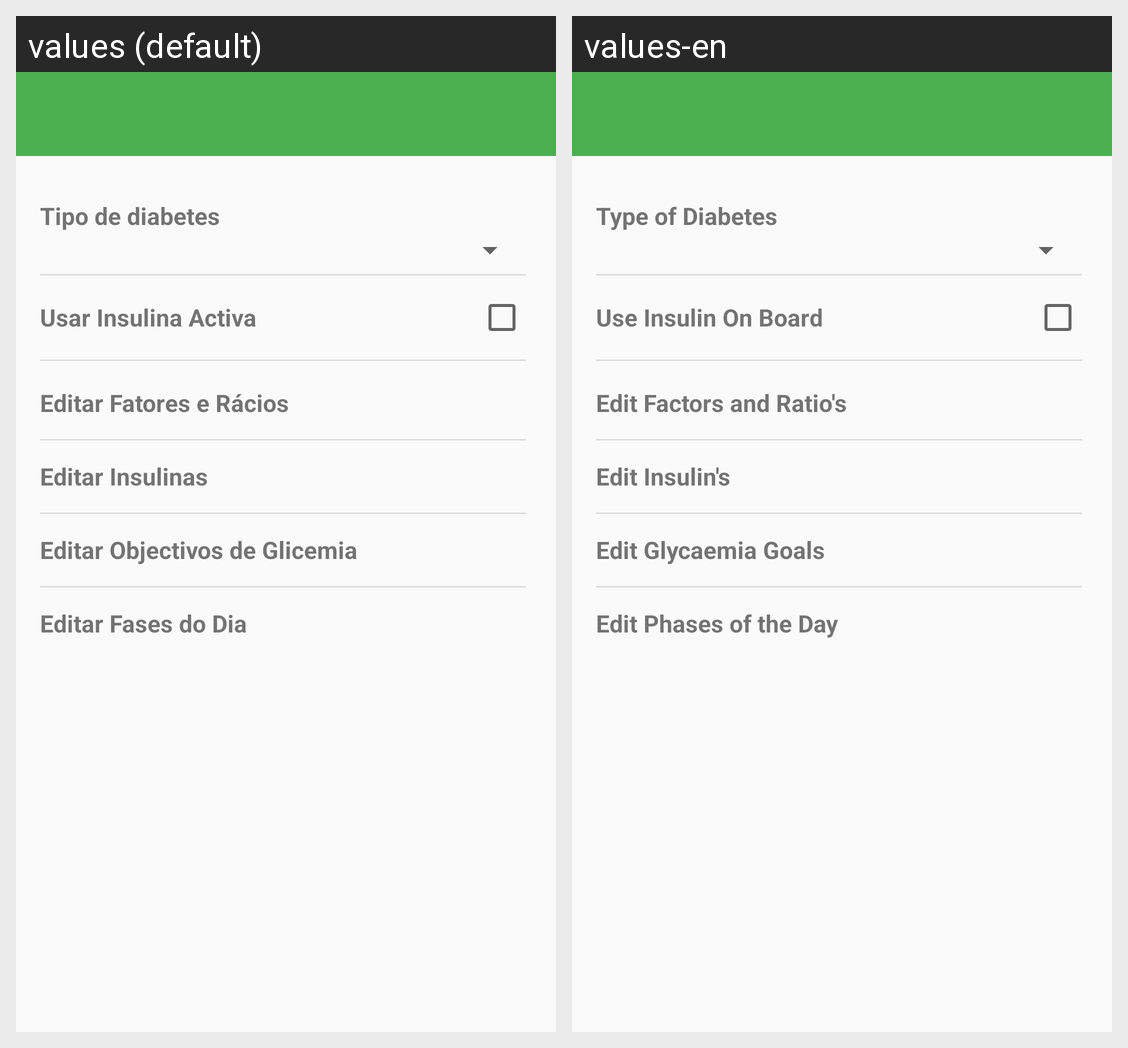

Here is an Android app screen in its default locale and in the app's own translations. Write out the translated-string differences for the strings that appear on this screen.
Android screen res/layout/activity_settings.xml rendered under 2 locales, left to right: values (default), values-en. Device: Nexus 5 (rendered at 1080×1920; each locale shown at half size, 540×960, under a caption strip naming it); theme HomeTheme.
Strings drawn on this screen, with the default value and each locale's value (text and hints the layout hard-codes, and strings that could not be matched under every locale, appear in the picture but are not listed):

diabetes_type
  values: Tipo de diabetes
  values-en: Type of Diabetes

use_iob
  values: Usar Insulina Activa
  values-en: Use Insulin On Board

settings_factors_ratio
  values: Editar Fatores e Rácios
  values-en: Edit Factors and Ratio's

settings_edit_insulins
  values: Editar Insulinas
  values-en: Edit Insulin's

settings_edit_glicemia_targets
  values: Editar Objectivos de Glicemia
  values-en: Edit Glycaemia Goals

edit_day_phases
  values: Editar Fases do Dia
  values-en: Edit Phases of the Day
